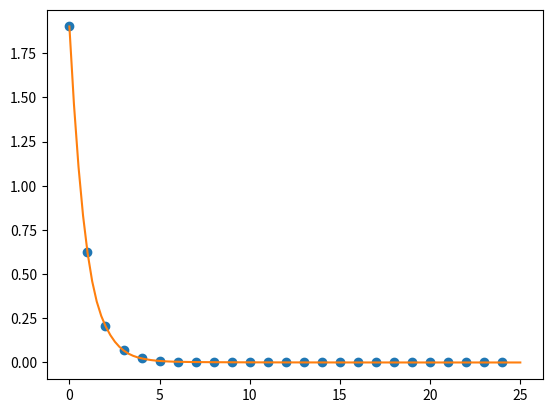

The matplotlib source for this figure:
import numpy as np
import sys as s
import math as m
import matplotlib.pyplot as plt
from scipy.interpolate import CubicSpline

n=128
A=np.diag([1.0]*(n-4),-4)+np.diag([1.0]*(n-1),-1)+np.diag([4.0]*n,0)+np.diag([1.0]*(n-1),1)+np.diag([1.0]*(n-4),4)
b=np.ones(n)
x = np.zeros(n)
x_prev = np.zeros(n)
p=25
fx_p=np.zeros(p)

for k in range(0,p):
    for i in range(0,n):
        s1 = 0.
        s2 = 0.
        if(i==0):
            s2=(A[i,i+1]*x_prev[i+1])+(A[i,i+4]*x_prev[i+4])
        elif(i>0 and i<4):
            s1=A[i,i-1]*x[i-1]
            s2 = (A[i, i + 1] * x_prev[i + 1]) + (A[i, i + 4] * x_prev[i + 4])
        elif(i>=4 and i<n-4):
            s1=A[i,i-4]*x[i-4]+A[i,i-1]*x[i-1]
            s2 = (A[i, i + 1] * x_prev[i + 1]) + (A[i, i + 4] * x_prev[i + 4])
        elif(i>=n-4 and i<(n-1)):
            s1 = A[i, i - 4] * x[i - 4] + A[i, i - 1] * x[i - 1]
            s2 = A[i, i + 1] * x_prev[i + 1]
        elif(i==(n-1)):
            s1 = A[i, i - 4] * x[i - 4] + A[i, i - 1] * x[i - 1]
        x[i]=(b[i]-s1-s2)/A[i,i]
    norm=0
    norm=np.linalg.norm(x-x_prev)
    fx_p[k]=norm
    x_prev=x.copy()


for i in range(x.size):
    s.stdout.write("x%d="%(i+1))
    print("%.5f" % x[i])

arg=np.arange(0,p,1)

cs=CubicSpline(arg,fx_p)
arg_new=np.linspace(0,p,100)

plt.plot(arg,fx_p,'o')
plt.plot(arg_new,cs(arg_new))
plt.show()
